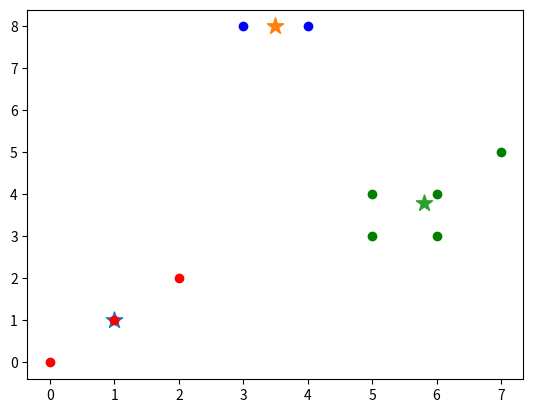

Recreate this plot in Python.
import numpy as np
from matplotlib import pyplot

x = np.array([[0, 0], [3, 8], [2, 2], [1, 1], [5, 3], [4, 8], [6, 3], [5, 4], [6, 4], [7, 5]])


class KMeans(object):
    def __init__(self, k=3, tolerance=0.0001, max_iter=100):
        self._k = k
        self._tolerance = tolerance
        self._max_iter = max_iter
        self.cluster = {}
        self.centers = {}

    def fit(self, data):
        for i in range(self._k):
            self.centers[i] = data[i]  # 先随机选取中心点

        for i in range(self._max_iter):
            for j in range(self._k):
                self.cluster[j] = []
            for feature in data:
                distances = []
                for center_point in self.centers:
                    distances.append(np.linalg.norm(feature - self.centers[center_point]))
                classification = distances.index(min(distances))
                self.cluster[classification].append(feature)

            prev_centers = dict(self.centers)
            for c in self.cluster:
                self.centers[c] = np.average(self.cluster[c], axis=0)


if __name__ == '__main__':
    # 试用K均值法对如下模式分布进行聚类分析。
    # ｛ x1（0, 0）, x2（3, 8）, x3（2, 2）, x4（1, 1）, x5（5, 3）,
    # x6（4, 8）, x7（6, 3）, x8（5, 4）, x9（6, 4）, x10（7, 5）｝

    k_means = KMeans(k=3)
    k_means.fit(x)
    for center in k_means.centers:
        pyplot.scatter(k_means.centers[center][0], k_means.centers[center][1], marker='*',
                       s=150)

    colors = ['r', 'b', 'g']
    print(k_means.cluster)
    for index, cat in enumerate(k_means.cluster):
        print(cat)
        for point in k_means.cluster[cat]:
            pyplot.scatter(point[0], point[1], c=colors[index])

    pyplot.show()
